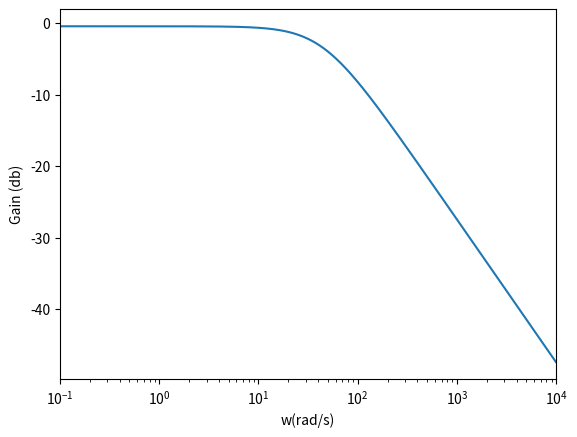

The matplotlib source for this figure:
import matplotlib.pyplot as plt
import numpy as np


def plot_graph():
    t = np.arange(0.1, 10000)
    # t = np.linspace(-10, 10, 1000)

    plt.semilogx(t, 20 * np.log10( (10000) / (np.sqrt(pow(235 * t, 2) + 110250000 )) ))
    plt.xlabel('w(rad/s)')
    plt.ylabel('Gain (db)')
    plt.xlim([0.1, 10000])
    # plt.grid()
    plt.show()


if __name__ == '__main__':
    plot_graph()